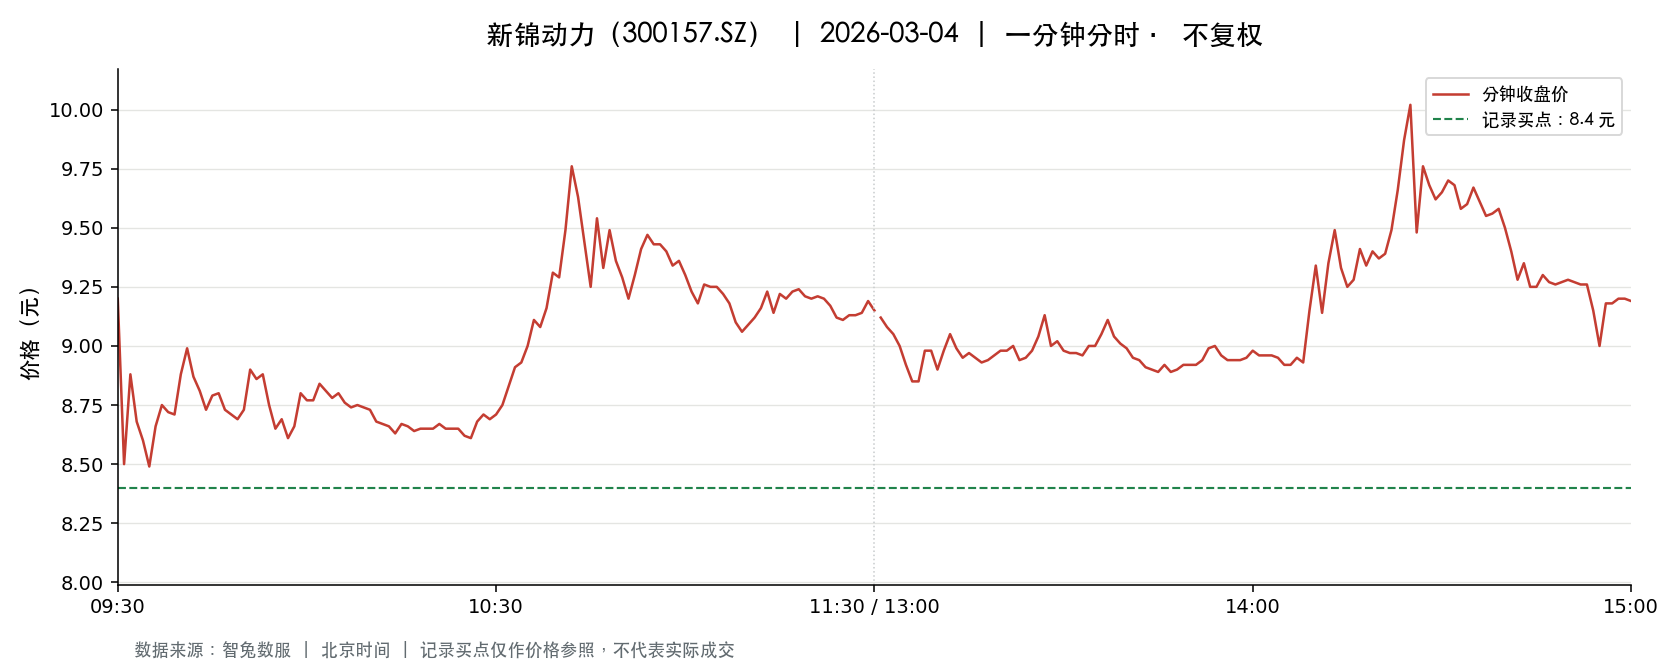

Data behind this chart, as committed beside it:
t, o, h, l, c, v, a, pc, sf
2026-03-04 09:30:00, 9.2, 9.2, 9.2, 9.2, 41166, 37872720, 10.07, 0.0
2026-03-04 09:31:00, 9.18, 9.26, 8.46, 8.5, 144205, 129126804, 9.2, 0.0
2026-03-04 09:32:00, 8.4, 8.88, 8.21, 8.88, 131573, 110511773, 8.5, 0.0
2026-03-04 09:33:00, 8.95, 9.0, 8.68, 8.68, 114788, 101360988, 8.88, 0.0
2026-03-04 09:34:00, 8.94, 9.14, 8.6, 8.6, 76025, 67935708, 8.68, 0.0
2026-03-04 09:35:00, 8.54, 8.54, 8.38, 8.49, 109115, 92070030, 8.6, 0.0
2026-03-04 09:36:00, 8.46, 8.71, 8.46, 8.66, 43573, 37447088, 8.49, 0.0
2026-03-04 09:37:00, 8.77, 8.82, 8.72, 8.75, 47249, 41420583, 8.66, 0.0
2026-03-04 09:38:00, 8.75, 8.78, 8.72, 8.72, 25792, 22585876, 8.75, 0.0
2026-03-04 09:39:00, 8.72, 8.72, 8.67, 8.71, 28847, 25091497, 8.72, 0.0
2026-03-04 09:40:00, 8.72, 8.88, 8.72, 8.88, 16662, 14616639, 8.71, 0.0
2026-03-04 09:41:00, 8.89, 9.0, 8.89, 8.99, 29789, 26744282, 8.88, 0.0
2026-03-04 09:42:00, 9.01, 9.01, 8.85, 8.87, 18218, 16295467, 8.99, 0.0
2026-03-04 09:43:00, 8.84, 8.9, 8.81, 8.81, 18564, 16447238, 8.87, 0.0
2026-03-04 09:44:00, 8.81, 8.81, 8.73, 8.73, 17369, 15233298, 8.81, 0.0
2026-03-04 09:45:00, 8.73, 8.79, 8.72, 8.79, 12982, 11365525, 8.73, 0.0
2026-03-04 09:46:00, 8.78, 8.8, 8.71, 8.8, 19013, 16634328, 8.79, 0.0
2026-03-04 09:47:00, 8.8, 8.8, 8.73, 8.73, 11465, 10051510, 8.8, 0.0
2026-03-04 09:48:00, 8.7, 8.75, 8.7, 8.71, 23469, 20469525, 8.73, 0.0
2026-03-04 09:49:00, 8.72, 8.72, 8.69, 8.69, 19915, 17332920, 8.71, 0.0
2026-03-04 09:50:00, 8.7, 8.73, 8.69, 8.73, 16235, 14135579, 8.69, 0.0
2026-03-04 09:51:00, 8.75, 8.9, 8.74, 8.9, 12144, 10719687, 8.73, 0.0
2026-03-04 09:52:00, 8.88, 8.9, 8.86, 8.86, 13853, 12297944, 8.9, 0.0
2026-03-04 09:53:00, 8.85, 8.98, 8.85, 8.88, 11685, 10410084, 8.86, 0.0
2026-03-04 09:54:00, 8.88, 8.88, 8.75, 8.75, 8004, 7054388, 8.88, 0.0
2026-03-04 09:55:00, 8.74, 8.74, 8.65, 8.65, 18014, 15667923, 8.75, 0.0
2026-03-04 09:56:00, 8.64, 8.72, 8.64, 8.69, 12299, 10687162, 8.65, 0.0
2026-03-04 09:57:00, 8.69, 8.7, 8.61, 8.61, 13259, 11464613, 8.69, 0.0
2026-03-04 09:58:00, 8.61, 8.7, 8.61, 8.66, 26450, 22824736, 8.61, 0.0
2026-03-04 09:59:00, 8.72, 8.8, 8.71, 8.8, 9522, 8333982, 8.66, 0.0
2026-03-04 10:00:00, 8.79, 8.86, 8.77, 8.77, 7660, 6734637, 8.8, 0.0
2026-03-04 10:01:00, 8.78, 8.79, 8.74, 8.77, 14040, 12315667, 8.77, 0.0
2026-03-04 10:02:00, 8.76, 8.84, 8.76, 8.84, 7522, 6621009, 8.77, 0.0
2026-03-04 10:03:00, 8.84, 8.84, 8.79, 8.81, 6710, 5911034, 8.84, 0.0
2026-03-04 10:04:00, 8.81, 8.81, 8.75, 8.78, 13686, 12025180, 8.81, 0.0
2026-03-04 10:05:00, 8.82, 8.82, 8.79, 8.8, 5704, 5022245, 8.78, 0.0
2026-03-04 10:06:00, 8.8, 8.8, 8.76, 8.76, 4610, 4042598, 8.8, 0.0
2026-03-04 10:07:00, 8.76, 8.76, 8.74, 8.74, 5088, 4452780, 8.76, 0.0
2026-03-04 10:08:00, 8.75, 8.77, 8.73, 8.75, 8503, 7439478, 8.74, 0.0
2026-03-04 10:09:00, 8.76, 8.76, 8.73, 8.74, 8279, 7238692, 8.75, 0.0
2026-03-04 10:10:00, 8.74, 8.76, 8.73, 8.73, 5207, 4554776, 8.74, 0.0
2026-03-04 10:11:00, 8.73, 8.73, 8.68, 8.68, 7327, 6380709, 8.73, 0.0
2026-03-04 10:12:00, 8.68, 8.72, 8.67, 8.67, 12982, 11284355, 8.68, 0.0
2026-03-04 10:13:00, 8.67, 8.68, 8.66, 8.66, 9326, 8087255, 8.67, 0.0
2026-03-04 10:14:00, 8.66, 8.66, 8.62, 8.63, 15778, 13624486, 8.66, 0.0
2026-03-04 10:15:00, 8.66, 8.74, 8.66, 8.67, 10222, 8893594, 8.63, 0.0
2026-03-04 10:16:00, 8.67, 8.68, 8.66, 8.66, 5937, 5146500, 8.67, 0.0
2026-03-04 10:17:00, 8.66, 8.66, 8.63, 8.64, 10460, 9041867, 8.66, 0.0
2026-03-04 10:18:00, 8.63, 8.72, 8.63, 8.65, 11767, 10203491, 8.64, 0.0
2026-03-04 10:19:00, 8.65, 8.69, 8.64, 8.65, 7244, 6271916, 8.65, 0.0
2026-03-04 10:20:00, 8.65, 8.67, 8.65, 8.65, 6711, 5809632, 8.65, 0.0
2026-03-04 10:21:00, 8.64, 8.7, 8.64, 8.67, 9056, 7859058, 8.65, 0.0
2026-03-04 10:22:00, 8.67, 8.67, 8.64, 8.65, 9331, 8075742, 8.67, 0.0
2026-03-04 10:23:00, 8.64, 8.65, 8.6, 8.65, 14834, 12781176, 8.65, 0.0
2026-03-04 10:24:00, 8.66, 8.69, 8.65, 8.65, 4399, 3812238, 8.65, 0.0
2026-03-04 10:25:00, 8.65, 8.65, 8.61, 8.62, 5537, 4773902, 8.65, 0.0
2026-03-04 10:26:00, 8.61, 8.65, 8.6, 8.61, 7712, 6654092, 8.62, 0.0
2026-03-04 10:27:00, 8.61, 8.68, 8.6, 8.68, 6351, 5481061, 8.61, 0.0
2026-03-04 10:28:00, 8.7, 8.72, 8.68, 8.71, 8935, 7773098, 8.68, 0.0
2026-03-04 10:29:00, 8.72, 8.72, 8.69, 8.69, 3743, 3258259, 8.71, 0.0
... 181 more rows
